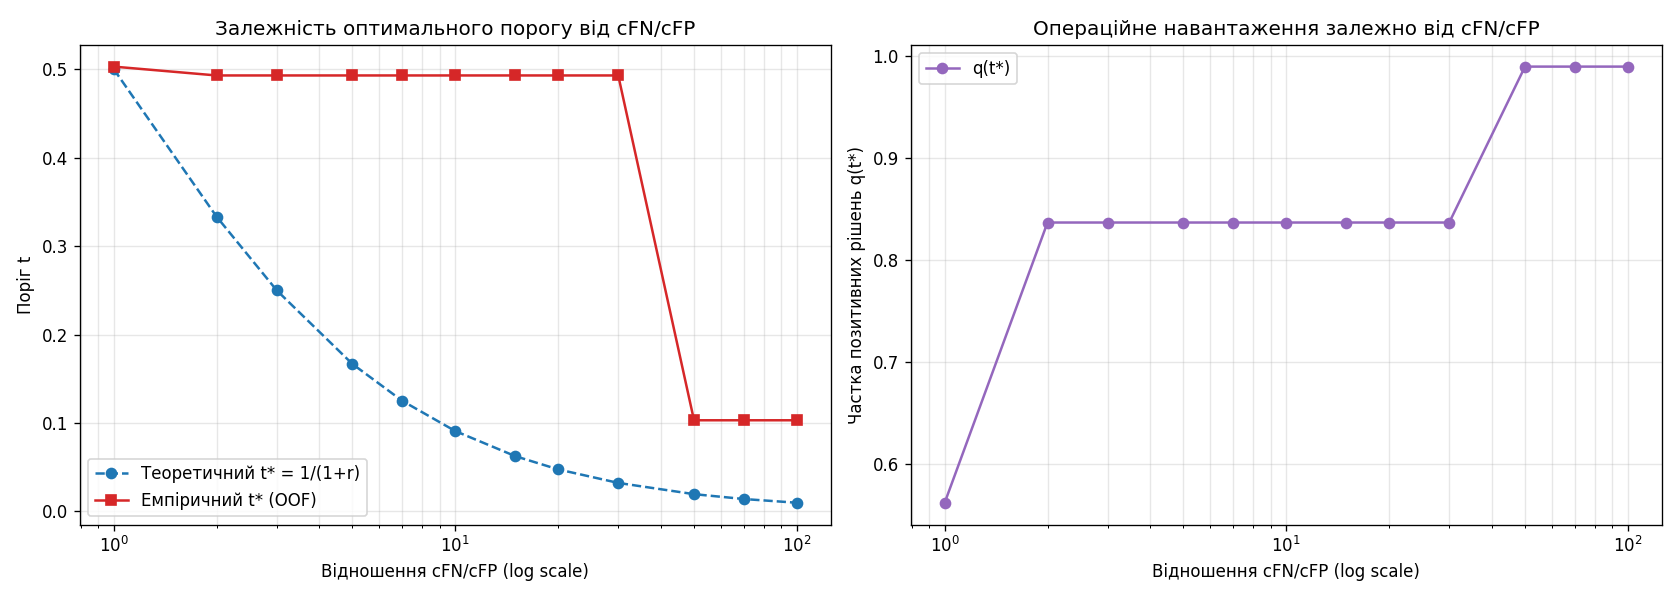

The file beside this chart, header and first rows:
ratio_r, c_FP, c_FN, t_theory, t_empirical, FP, FN, precision, recall, q_t, actions_per_1000, min_cost
1, 1.0, 1.0, 0.5, 0.5028, 94, 62, 0.6544, 0.7417, 0.562, 562.0, 156.0
2, 1.0, 2.0, 0.3333, 0.4928, 167, 2, 0.5877, 0.9917, 0.8368, 836.8, 171.0
3, 1.0, 3.0, 0.25, 0.4928, 167, 2, 0.5877, 0.9917, 0.8368, 836.8, 173.0
5, 1.0, 5.0, 0.1667, 0.4928, 167, 2, 0.5877, 0.9917, 0.8368, 836.8, 177.0
7, 1.0, 7.0, 0.125, 0.4928, 167, 2, 0.5877, 0.9917, 0.8368, 836.8, 181.0
10, 1.0, 10.0, 0.0909, 0.4928, 167, 2, 0.5877, 0.9917, 0.8368, 836.8, 187.0
15, 1.0, 15.0, 0.0625, 0.4928, 167, 2, 0.5877, 0.9917, 0.8368, 836.8, 197.0
20, 1.0, 20.0, 0.0476, 0.4928, 167, 2, 0.5877, 0.9917, 0.8368, 836.8, 207.0
30, 1.0, 30.0, 0.0323, 0.4928, 167, 2, 0.5877, 0.9917, 0.8368, 836.8, 227.0
50, 1.0, 50.0, 0.0196, 0.1031, 239, 0, 0.501, 1.0, 0.9897, 989.7, 239.0
70, 1.0, 70.0, 0.0141, 0.1031, 239, 0, 0.501, 1.0, 0.9897, 989.7, 239.0
100, 1.0, 100.0, 0.0099, 0.1031, 239, 0, 0.501, 1.0, 0.9897, 989.7, 239.0
